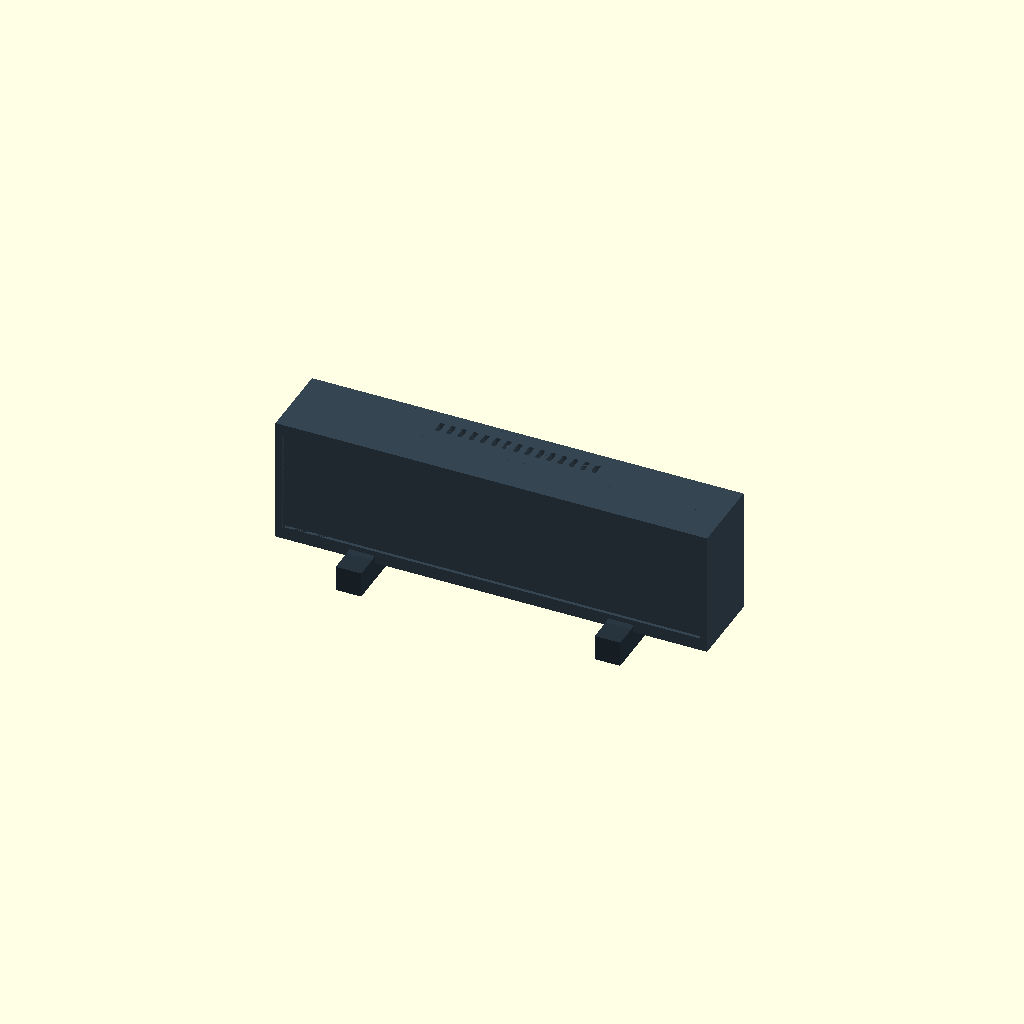
Cell 1: rendered with the file's own defaults.
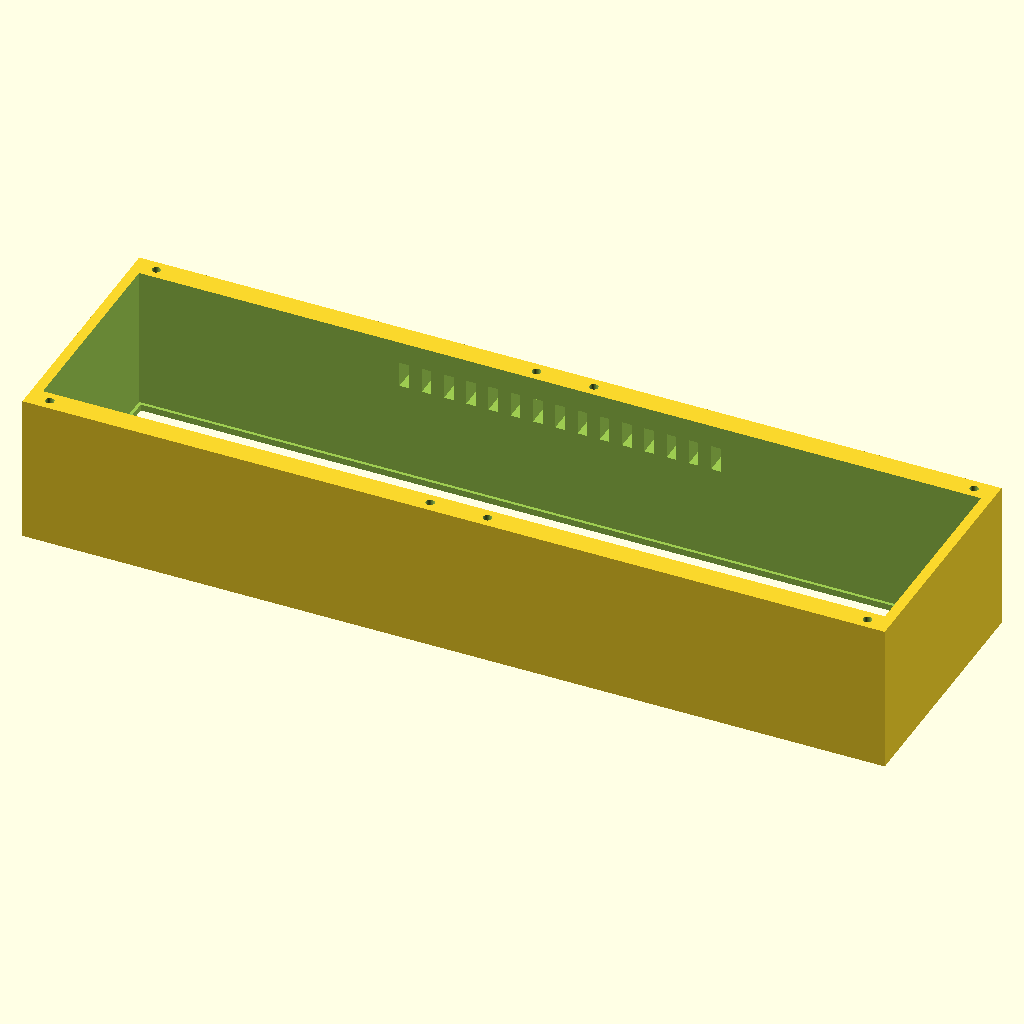
Cell 2: the same model with part = "body".
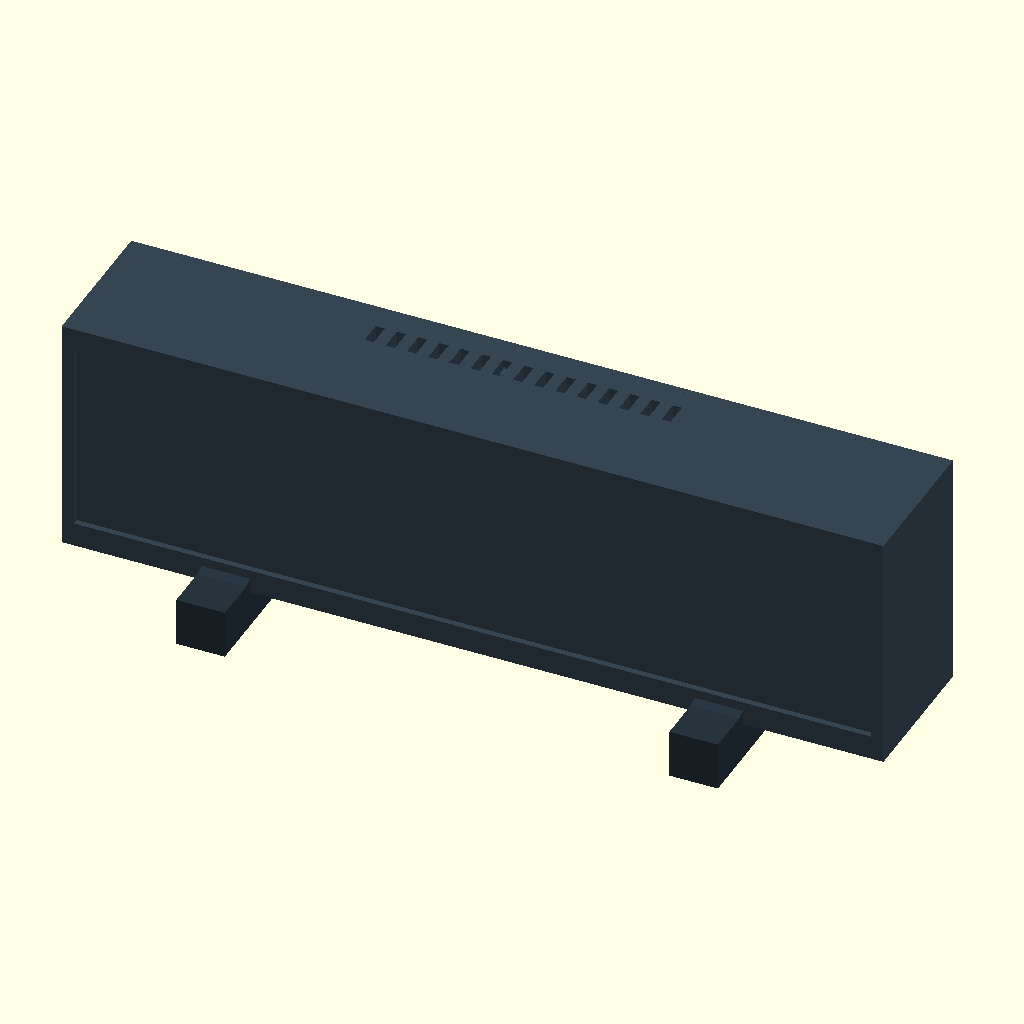
Cell 3 — split_lid_preview set to false, the other parameters unchanged.
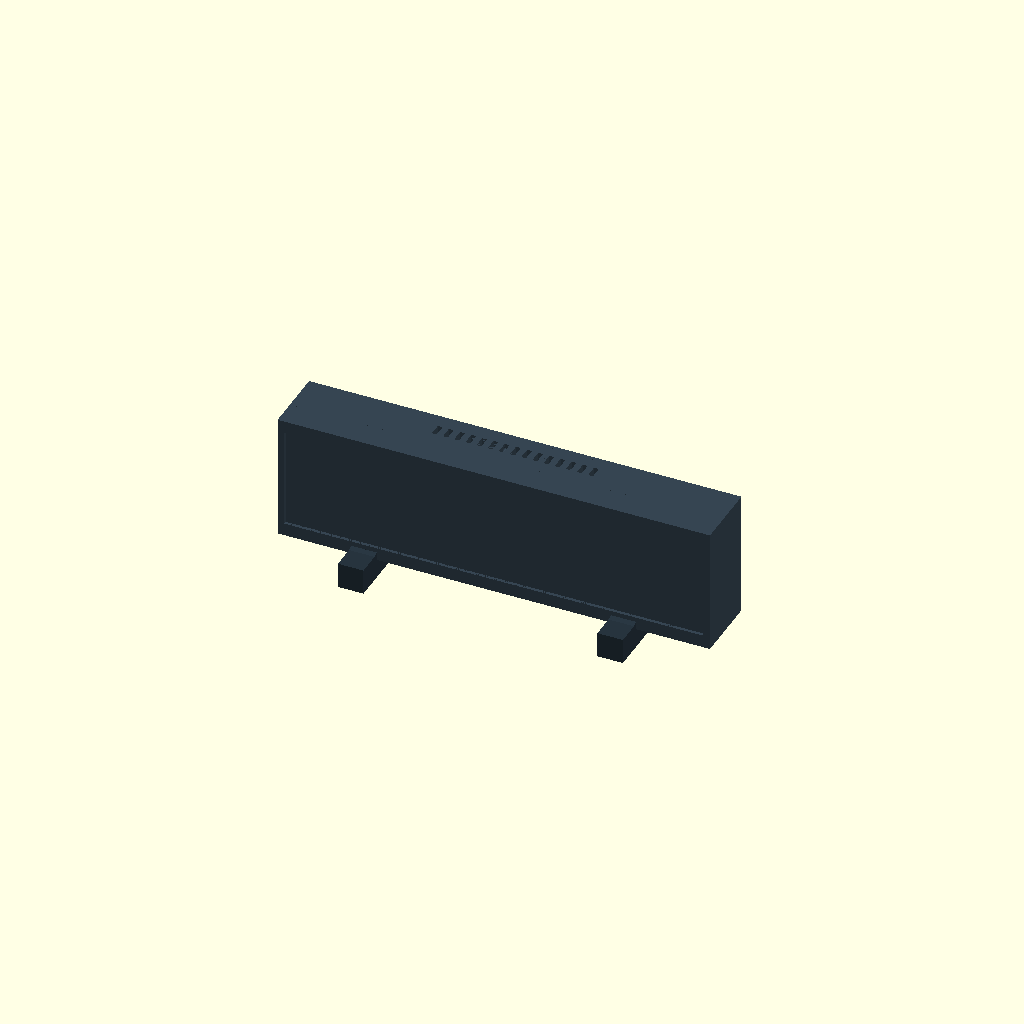
Cell 4: the same model with optics_enabled = false.
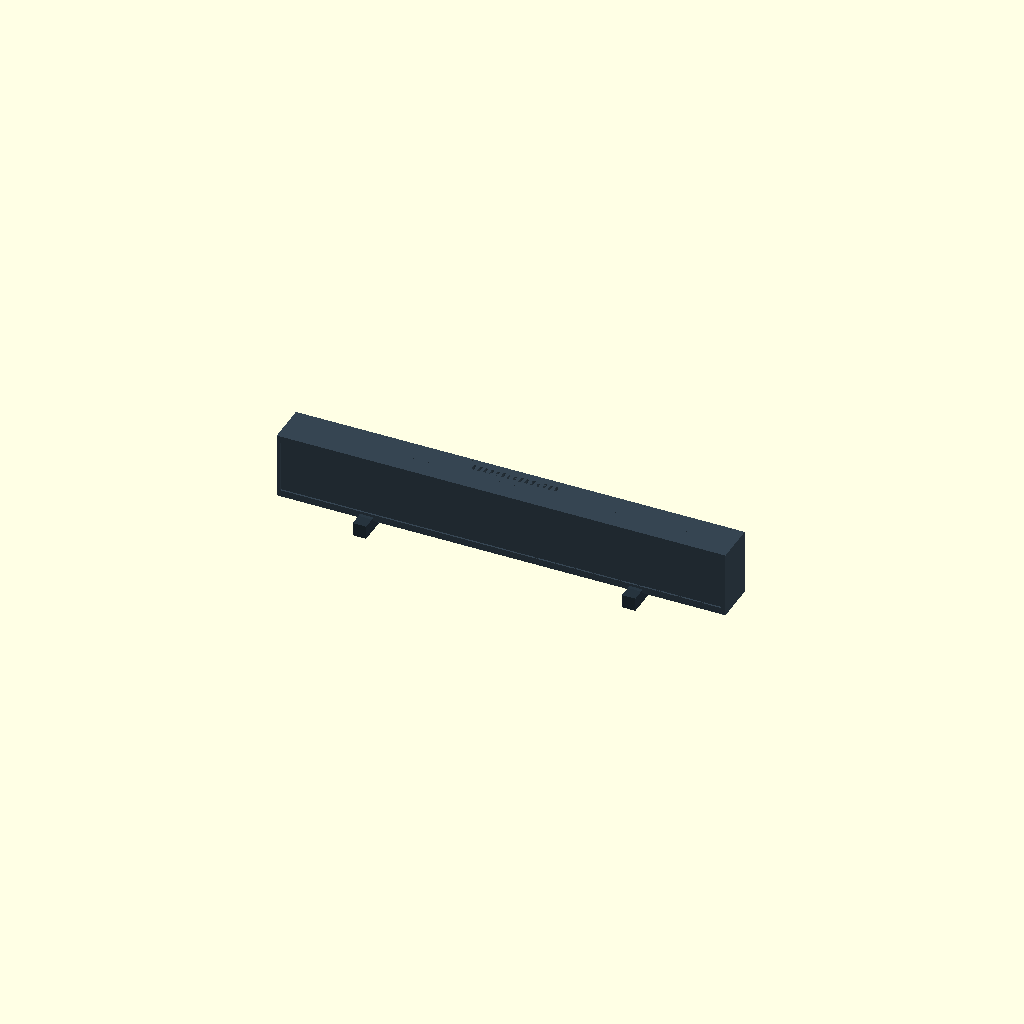
Cell 5 — matrix_width set to 528, the other parameters unchanged.
The same orthographic view direction (rotation 55°, 0°, 25°; colour scheme Cornfield) for every cell, with the view re-fitted per cell, so scale and position can differ between cells.
Source of the model, hardware/case/matrix_case.scad:
// MAX7219 16x64 desk enclosure with removable square-pixel grid and acrylic.
// LED/module pitch is configurable. Confirm alignment with grid_test before printing.
// Read README.md before printing. All individual parts are oriented for printing.
// Preview includes translucent reference blocks; these are never exported as solids.
// Revision: internal 0.15 mm separator removed; optical stack bears on the front bezel.
// Revision: staggered rear-lid joint cross-fastens the two existing body halves.

/* [Choose a part] */
part = "assembly"; // [assembly,body,lid,body_left,body_right,lid_left,lid_right,foot,keys,fit_test,pixel_grid,grid_left,grid_right,grid_test,skin_grid,skin_grid_left,skin_grid_right]
/* [Measured display] */
matrix_width = 264; // Confirmed overall width
matrix_height = 64; // Confirmed overall height
pcb_width = 264; // Retention-pad positions only; inspect against the real PCB
pcb_height = 64;
matrix_depth = 13;
connector_extra = 5;
/* [Fit] */
side_clearance = 0.4; // Each side of the display
front_lip = 0.6; // Overlap of the display perimeter; check with fit_test
front_thickness = 2;
wall = 3.2;
rim = 7; // Top and bottom rims accommodate enclosure screws
body_depth = 40; // Excludes rear cover
lid_thickness = 2.4;
/* [Rear lid joint] */
lid_seam_offset = 18; // Left lid reaches across upper centre screws, right across lower
lid_seam_step_y = 10;
lid_seam_clearance = 0.25; // Total gap between the two lid pieces
split_lid_preview = true;
/* [Optional square pixel optics] */
optics_enabled = true; // false removes the added optical depth and side cover
acrylic_thickness = 2;
slide_clearance = 0.35; // Total allowance in depth, per insert
grid_depth = 4;
grid_wall = 0.5; // Print in opaque black; use a suitable small extrusion width
module_gap_x = 1.5;
module_gap_y = 1;
// Inferred LED pitches: measured outer dimensions take priority over approximate block size.
// Override these if you later measure the LED centres directly. Test before full printing.
pixel_pitch_x = (matrix_width-7*module_gap_x)/64;
pixel_pitch_y = (matrix_height-module_gap_y)/16;
module_pitch_x = 8*pixel_pitch_x+module_gap_x;
module_pitch_y = 8*pixel_pitch_y+module_gap_y;
pixel_offset_x = 0; // Active area's centre relative to PCB centre
pixel_offset_y = 0;
led_gap = 0.15; // Nominal depth allowance only; no internal separator or fixed LED gap
/* [Display retention] */
retention_pads = true;
pad_edge_inset = 2.5; // From PCB edges to pad centre; inspect component clearance
pad_size = 3;
pad_rigid_gap = 1.5; // Add 2 mm soft insulating foam at each tip
/* [ESP32 and desk feet] */
esp_x = 60; // Position of adhesive mounting platform on rear cover
esp_platform_width = 22;
esp_platform_height = 28;
desk_tilt = 0;
foot_width = 16;
foot_clearance = 0.6; // Total clearance across enclosure thickness
/* [Hidden] */
$fn = 40;
eps = 0.02;
cw = matrix_width + 2*side_clearance;
ch = matrix_height + 2*side_clearance;
ow = cw + 2*wall;
oh = ch + 2*rim;
slot_depth = acrylic_thickness + grid_depth + 2*slide_clearance;
optics_extra = optics_enabled ? slot_depth + led_gap : 0;
matrix_z = front_thickness + optics_extra;
pocket_start_z = optics_enabled ? front_thickness : matrix_z;
actual_body_depth = body_depth + optics_extra;
total_depth = actual_body_depth + lid_thickness;
grid_z = front_thickness + acrylic_thickness + 1.5*slide_clearance;
cap_thickness = 2;
cap_fit = 0.15;
cap_depth = actual_body_depth-front_thickness;
cell_opening = min(pixel_pitch_x,pixel_pitch_y)-grid_wall;
echo("Acrylic cut size mm", [matrix_width,matrix_height,acrylic_thickness]);
echo("Outer dimensions mm", [ow,oh,total_depth]);
assert(grid_wall > 0 && grid_wall < min(pixel_pitch_x,pixel_pitch_y), "Invalid grid wall");
assert(7*module_pitch_x+8*pixel_pitch_x+2*abs(pixel_offset_x) <= matrix_width+eps, "Module spacing exceeds display envelope: check measurements");
assert(module_pitch_y+8*pixel_pitch_y+2*abs(pixel_offset_y) <= matrix_height+eps, "Module spacing exceeds display envelope: check measurements");
assert(led_gap >= 0 && slide_clearance > 0, "Invalid optics clearance");
screw_y = ch/2 + rim/2;
screw_x = [ -ow/2+7, -9, 9, ow/2-7 ];
pilot_d = 2.7;
pilot_depth = 9;
key_length = 16;
key_width = 3;
key_height = 5;
key_clearance = 0.25; // Per side; glue the keys
key_z = [12,24];
pad_reach = body_depth - front_thickness - matrix_depth - pad_rigid_gap;
assert(front_lip > 0 && front_lip < 2, "Use a small front lip to avoid covering LEDs");
assert(body_depth > front_thickness+matrix_depth+connector_extra+12,
       "Increase body_depth to leave wiring/ESP space");
assert(rim >= 6, "Top/bottom rims must accommodate screws");
assert(abs(esp_x)+esp_platform_width/2+5 < cw/2, "ESP platform outside cavity");

module screw_points() {
    for(x=screw_x, y=[-screw_y,screw_y]) translate([x,y,0]) children();
}

module body(split_sockets=false) {
    difference() {
        translate([-ow/2,-oh/2,0]) cube([ow,oh,actual_body_depth]);
        // One continuous pocket: no unsupported separator behind the optical stack.
        // With optics disabled, the normal 2 mm front bezel retains the display.
        translate([-cw/2,-ch/2,pocket_start_z]) cube([cw,ch,actual_body_depth+eps]);
        translate([-matrix_width/2+front_lip,-matrix_height/2+front_lip,-eps])
            cube([matrix_width-2*front_lip,matrix_height-2*front_lip,matrix_z+2*eps]);
        screw_points() translate([0,0,actual_body_depth-pilot_depth])
            cylinder(d=pilot_d,h=pilot_depth+eps);
        if(optics_enabled) {
        }
        // Vents through the top wall, with short bridges.
        for(x=[-49:7:49]) translate([x-1.5,ch/2-eps,25+optics_extra])
            cube([3,rim+2*eps,8]);
        // Four blind alignment sockets at the split seam.
        if(split_sockets) for(y=[-screw_y,screw_y], z=key_z)
            translate([-key_length/2-key_clearance,y-key_width/2-key_clearance,z-key_height/2-key_clearance])
                cube([key_length+2*key_clearance,key_width+2*key_clearance,key_height+2*key_clearance]);
    }
}

// Lid in print coordinates: outside surface on bed; inside faces upward.
module lid() {
    difference() {
        union() {
            translate([-ow/2,-oh/2,0]) cube([ow,oh,lid_thickness]);
            // Flat surface for insulating foam tape: board is strapped or taped here.
            translate([esp_x-esp_platform_width/2,-esp_platform_height/2,lid_thickness-eps])
                cube([esp_platform_width,esp_platform_height,1.2+eps]);
            if(retention_pads)
                for(x=[-pcb_width/2+pad_edge_inset,pcb_width/2-pad_edge_inset],
                    y=[-pcb_height/2+pad_edge_inset,pcb_height/2-pad_edge_inset])
                    translate([x-pad_size/2,y-pad_size/2,lid_thickness-eps])
                        cube([pad_size,pad_size,pad_reach+eps]);
        }
        screw_points() translate([0,0,-eps]) cylinder(d=3.4,h=lid_thickness+2*eps);
        // Cable/plug access, rather than a socket-specific USB cutout.
        translate([esp_x-11,17,-eps]) cube([22,12,lid_thickness+2*eps]);
        // Tie slots on both sides of the ESP platform.
        for(x=[esp_x-esp_platform_width/2-3,esp_x+esp_platform_width/2+3],y=[-8,8])
            translate([x-1.5,y-3,-eps]) cube([3,6,lid_thickness+2*eps]);
        for(x=[-95:7:-39]) translate([x-1.5,-12,-eps]) cube([3,24,lid_thickness+2*eps]);
    }
}

// Assembly orientation: front z=0, rear z=total_depth; y is display height.
module assembled_lid() {
    translate([0,0,total_depth]) mirror([0,0,1])
        if(split_lid_preview) {
            lid_piece("left");
            lid_piece("right");
        } else lid();
}

// Three-step seam. Upper left and lower right tongues cross the body joint.
// Both pieces use existing screw holes; no body modifications are required.
module lid_left_outline() {
    polygon([[-ow,-oh],[-lid_seam_offset,-oh],
             [-lid_seam_offset,-lid_seam_step_y],[0,-lid_seam_step_y],
             [0,lid_seam_step_y],[lid_seam_offset,lid_seam_step_y],
             [lid_seam_offset,oh],[-ow,oh]]);
}

module lid_piece(which) {
    assert(lid_seam_offset > 9+3.4/2+3, "Give the crossed centre screw enough surrounding plastic");
    assert(lid_seam_offset < cw/2-20, "Lid overlap too large");
    assert(lid_seam_step_y > 2 && lid_seam_step_y < screw_y-5, "Keep seam steps away from screw holes");
    assert(lid_seam_clearance > 0 && lid_seam_clearance < 1, "Invalid seam clearance");
    intersection() {
        lid();
        translate([0,0,-eps]) linear_extrude(height=lid_thickness+pad_reach+2*eps)
            offset(delta=-lid_seam_clearance/2)
                if(which=="left") lid_left_outline();
                else rotate(180) lid_left_outline();
    }
}

module half(which) {
    intersection() {
        children();
        translate([which=="left" ? -ow/2-1 : 0,-oh/2-1,-1])
            cube([ow/2+1,oh+2,100]);
    }
}

module keys() {
    for(i=[0:3]) translate([i*(key_length+4),0,0]) cube([key_length,key_width,key_height]);
}

// Side profile lies on bed. Slot tilts the display backward by desk_tilt.
// Low front jaw stays below the LED aperture; tall rear jaw supports the back.
module foot() {
    depth = total_depth+foot_clearance;
    back = 18+depth*cos(desk_tilt)+24;
    linear_extrude(height=foot_width)
        difference() {
            polygon([[0,0],[back,0],[back-10,32],[18+depth-3,32],[15,16],[0,16]]);
            translate([18,12]) rotate(-desk_tilt) translate([0,-eps]) square([depth,60]);
        }
}

// Regular 64 x 16 array: all interior dividers are grid_wall wide.
// Cell pitch is 4.125 x 4 mm for the confirmed 264 x 64 mm panel.
module regular_grid(columns=64,rows=16) {
    px=matrix_width/64;
    py=matrix_height/16;
    w=columns*px;
    h=rows*py;
    difference() {
        translate([-w/2,-h/2,0]) cube([w,h,grid_depth]);
        intersection() {
            translate([-w/2+grid_wall,-h/2+grid_wall,-eps])
                cube([w-2*grid_wall,h-2*grid_wall,grid_depth+2*eps]);
            union() for(c=[0:columns-1],r=[0:rows-1])
                translate([(c-columns/2)*px+grid_wall/2,
                           (r-rows/2)*py+grid_wall/2,-eps])
                    cube([px-grid_wall,py-grid_wall,grid_depth+2*eps]);
        }
    }
}
module pixel_grid() { regular_grid(); }
module grid_test() { regular_grid(16,16); }

module display_reference() {
    color([0.16,0.16,0.18,0.65])
        translate([-matrix_width/2,-matrix_height/2,matrix_z])
            cube([matrix_width,matrix_height,matrix_depth]);
    color([0.1,0.6,0.2,0.6])
        translate([esp_x-9,-12,total_depth-lid_thickness-7]) cube([18,24,4]);
}

module assembly() {
    // Transform enclosure into the same desk coordinates as the feet.
    // Foot profile x is desk depth; y is height; extrusion z is display width.
    color("#364552")
        translate([0,18,12]) rotate([-desk_tilt,0,0])
            multmatrix([[1,0,0,0],[0,0,1,0],[0,1,0,0],[0,0,0,1]])
            translate([0,oh/2,0]) {
                body();
                color("#647380") assembled_lid();
                if(optics_enabled) {
                    color("#151515") translate([0,0,grid_z]) pixel_grid();

                    %color([0.8,0.9,1,0.25])
                        translate([-matrix_width/2,-matrix_height/2,front_thickness+slide_clearance/2])
                            cube([matrix_width,matrix_height,acrylic_thickness]);
                }
                %display_reference();
            }
    for(x=[-ow*0.30,ow*0.30])
        color("#27343e") translate([x-foot_width/2,0,0])
            multmatrix([[0,0,1,0],[1,0,0,0],[0,1,0,0],[0,0,0,1]]) foot();
}

if(part=="body") body();
else if(part=="lid") lid();
else if(part=="body_left") half("left") body(true);
else if(part=="body_right") half("right") body(true);
else if(part=="lid_left") lid_piece("left");
else if(part=="lid_right") lid_piece("right");
else if(part=="foot") foot();
else if(part=="keys") keys();
else if(part=="skin_grid") { pixel_grid(); translate([-matrix_width/2,-matrix_height/2,0]) cube([matrix_width,matrix_height,0.4]); }
else if(part=="skin_grid_left") half("left") { pixel_grid(); translate([-matrix_width/2,-matrix_height/2,0]) cube([matrix_width,matrix_height,0.4]); }
else if(part=="skin_grid_right") half("right") { pixel_grid(); translate([-matrix_width/2,-matrix_height/2,0]) cube([matrix_width,matrix_height,0.4]); }
else if(part=="pixel_grid") pixel_grid();
else if(part=="grid_left") half("left") pixel_grid();
else if(part=="grid_right") half("right") pixel_grid();
else if(part=="grid_test") grid_test();
else if(part=="fit_test") intersection() {
    body();
    translate([-ow/2-1,-oh/2-1,-eps]) cube([23,oh+2,22]);
}
else if(part=="assembly") assembly();
else assert(false,"Unknown part");
Customizer parameters (derived from the source; name, type, default, range or options):
part: string, default "assembly", options "assembly", "body", "lid", "body_left", "body_right", "lid_left", "lid_right", "foot", "keys", "fit_test", "pixel_grid", "grid_left", "grid_right", "grid_test", "skin_grid", "skin_grid_left", "skin_grid_right"
matrix_width: number, default 264
matrix_height: number, default 64
pcb_width: number, default 264
pcb_height: number, default 64
matrix_depth: number, default 13
connector_extra: number, default 5
side_clearance: number, default 0.4
front_lip: number, default 0.6
front_thickness: number, default 2
wall: number, default 3.2
rim: number, default 7
body_depth: number, default 40
lid_thickness: number, default 2.4
lid_seam_offset: number, default 18
lid_seam_step_y: number, default 10
lid_seam_clearance: number, default 0.25
split_lid_preview: bool, default true
optics_enabled: bool, default true
acrylic_thickness: number, default 2
slide_clearance: number, default 0.35
grid_depth: number, default 4
grid_wall: number, default 0.5
module_gap_x: number, default 1.5
module_gap_y: number, default 1
pixel_offset_x: number, default 0
pixel_offset_y: number, default 0
led_gap: number, default 0.15
retention_pads: bool, default true
pad_edge_inset: number, default 2.5
pad_size: number, default 3
pad_rigid_gap: number, default 1.5
esp_x: number, default 60
esp_platform_width: number, default 22
esp_platform_height: number, default 28
desk_tilt: number, default 0
foot_width: number, default 16
foot_clearance: number, default 0.6
